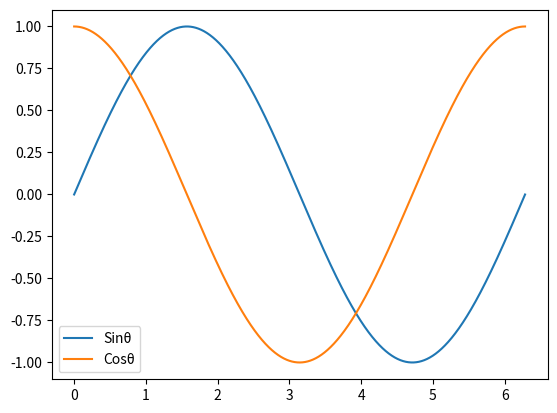
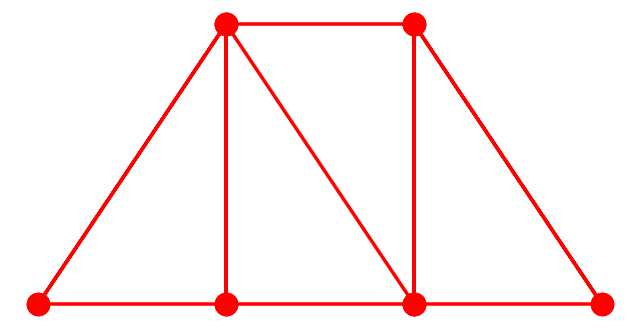
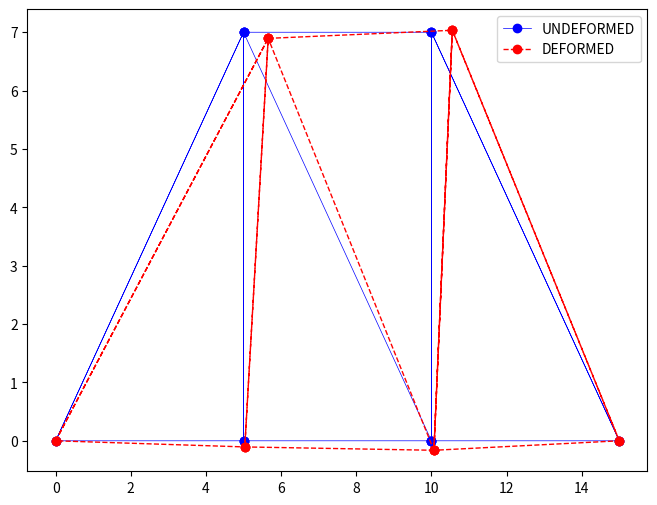

The matplotlib source for these figures, in order:
#!/usr/bin/env python
# coding: utf-8

# <h1>Assignment 1     

# <h3>Q1: Reversing a list

# In[5]:


#following are sample input and corresponding outputs
Input1  = [12, 35, 9, 56, 24]
Output1 = [24, 35, 9, 56, 12]

Input2  = [1, 2, 3]
Output2 = [3, 2, 1]


# In[6]:


#write your solution here to reverse a list

Input1.reverse()
Output= Input1
print(Output1)

Input2.reverse()
Output2= Input2
print(Output2)


# <h3>Q2: Swapping elements in lists

# In[7]:


Input  = [12, 35, 9, 56, 24]
Output = [12, 9, 35, 56, 24]


# In[8]:


#solution here

# element to be swapped 

#Method1: By invoking indicides

#Intializing index values to be swapped
index1 = 1
index2 = 2


#swapping 
Input[index1], Input[index2] = Input[index2], Input[index1]


#print results
print(Input)


# <h3>Q3: Reversing a string

# In[9]:


input_str  = 'This is CVL757'
output_str = '757LVC si sihT'


# In[10]:


#write your solution here
print(input_str[::-1])


# <h3>Q4: Reversing the order of words in a string

# In[11]:


input_str  = 'This is CVL757'
output_str = 'CVL757 is This'


# In[12]:


#write your solution here
def reverse_str(a:str,sep=' '):
    a=a.split(sep)
    return " ".join(a[::-1])
print(reverse_str(input_str))


# <h3>Q5: Initialise a 3x3 matrix with random values, use numpy

# In[13]:


import numpy as np

random_matrix =  np.random.rand(3,3)
print(random_matrix)


# <h3>Q6: Swap the columns of random_matrix

# In[14]:


inp = np.array([[0.13806091, 0.82474243, 0.15646752],
                [0.50029824, 0.45875794, 0.53401557],
                [0.95397773, 0.79407795, 0.07442586]])

out = np.array([[0.15646752, 0.82474243, 0.13806091],
                [0.53401557, 0.45875794, 0.50029824],
                [0.07442586, 0.79407795, 0.95397773]])


# In[15]:


#write your solution here to swap 1st and last column
inp[:, [0,-1]] = inp[:, [-1,0]]

print(inp)


# <h3>Q7: Swap the rows of random_matrix

# In[16]:


inp = np.array([[0.13806091, 0.82474243, 0.15646752],
               [0.50029824, 0.45875794, 0.53401557],
               [0.95397773, 0.79407795, 0.07442586]])

out = np.array([[0.95397773, 0.79407795, 0.07442586],
               [0.50029824, 0.45875794, 0.53401557],
               [0.13806091, 0.82474243, 0.15646752]])


# In[17]:


#write your solution here to swap 1st and 3rd rows
inp[[0,2] ,:] = inp[[2,0],:]
print(inp)


# <h3>Q8: Plot the sine and cosine curves as shown below

# In[3]:


import matplotlib.pyplot as plt


# In[18]:


x = np.arange(0,2*np.pi,0.01)
#code her to plot and show the legend also
x = np.arange(0,2*np.pi,0.001)
y=np.sin(x)
z=np.cos(x)
plt.plot(x,y,x,z)
plt.legend(["Sinθ", "Cosθ"], loc ="lower left")
plt.savefig('2021CEZ8290_QNo8')
plt.show()


# <h3>Q9: Plot the following truss</h3>
# Length of element 2, 6 and 9 (between nodes 1 and 3, 3 and 5, and 5 and 9) is 5.<br>
# Length of element 3 and 7 is 7m.
#  

# <img src='q9.svg' alt="Truss Q9" width="500" height="600">

# In[19]:


# solution:

coord=[(0,0), (5,7), (5,0), (10,7), (10,0), (15,0) ]   #nodes 1,2,3,4,5,6
connec=[(1,2), (1,3), (3,2), (2,4), (5,2), (3,5), (5,4), (6,4),(5,6)]

from matplotlib.pyplot import figure
figure(figsize=(8, 4), dpi=70)
xc=[]
yc=[]
for i in range(len(connec)):
    xc1,xc2=coord [connec[i][0]-1][0],coord [connec[i][1]-1][0]
    yc1,yc2=coord [connec[i][0]-1][1],coord [connec[i][1]-1][1]
    xc.append(xc1), xc.append(xc2),yc.append(yc1),yc.append(yc2)
    plt.axis('off')
    
plt.plot(xc,yc,color='red',marker='o',linewidth=2.5,label='DEFORMED',markersize=16)
plt.savefig("2021CEZ8290_QNo9")    


# **Q10: Consider the plane truss shown above. Given E = 200GPa and A = 0.005m2, and horizontal load of 20kN at node 2. Both node 1 and node 6 have pin supports:**
# 
# 1. the global stiffness matrix for the structure.
# 2. the horizontal and vertical displacements at nodes 2, 3, 4, and 5.
# 3. the horizontal and vertical reactions at nodes 1 and 6.
# 4. the stress in each element.

# In[20]:


#solution:

def lmember(coordinates, connections):
    n_cod= coordinates
    conec=connections
    l_mem=[]
    for i in range(len(conec)):
        x1=n_cod [conec[i][0]-1][0]
        x2=n_cod [conec[i][1]-1][0]
        y1=n_cod [conec[i][0]-1][1]
        y2=n_cod [conec[i][1]-1][1]
        length_member=np.sqrt( (x2-x1)**2 +(y2-y1)**2 )
        l_mem.append(length_member)
    return l_mem


#nodes as numbered
#nodes 1,2,3,4,5,6 
coordinates= [(0,0), (5,7), (5,0), (10,7), (10,0), (15,0) ]   

#each item represents the node number of the ends of that memeber
connections =[(1,2), (1,3), (3,2), (2,4), (5,2), (3,5), (5,4), (6,4),(5,6)]



c=np.sqrt(5*5 +7*7)
cos=5/c
sin=7/c

#(cos,sin) for each member as per the member connections required for formulating the member stiffness matrix Km
lamxlamy= np.array([ [cos,sin], [1,0], [0,1], [1,0], [-cos,sin], [1,0], [0,1], [-cos,sin], [1,0] ])

#total degrees of freedom = total nodes *2
ndof= len(coordinates)*2
free_dof=8    #these are total known dofs.
dof_seq=[2,3,4,5,6,7,8,9,0,1,10,11]  #ID of dofs are such that the they are divided into unknown dofs and known dofs
                                    #since free_dofs =8, therefore first 8 in dof_seq represent
                                    #known displacements (u-known) and rest are unknown

#Cross sectional properties
E=2e+9
A=0.005


#caclualte the length of members 
L=lmember(coordinates, connections)

#Initialize the member stiffness matricies into a single variable
#Km [member stiiffness] will be of shape ----number of members *4 *4
km=np.zeros(((len(L)),4,4))

for i in range(len(L)):
    c,d =lamxlamy[i]
    km[i]= np.array([[c**2, c*d , -c**2, -c*d],[c*d, d**2, -c*d, -d**2],[-c**2, -c*d, c**2, c*d],[-c*d, -d**2, c*d, d**2 ]])
    gamma= (A*E)/L[i]
    km[i]=km[i] * gamma




#to calcuate the dofs associated with each member.
#dof-label list stores the dofs of each member
#eg. for the first member, the dofs are u0,u1,u2,u2 stored as [0,1,2,3] in the dof_label array


dof_label=[]
dof=np.array([ [1,2], [3,4], [5,6],[7,8], [9,10], [11,12] ])
for p in range(len(connections)):
    i,j =connections[p]
    mm=np.concatenate([dof[i-1],dof[j-1]])-1
    lb=mm.tolist()
    dof_label.append(lb)


##GLOBAL STIFFNESS MATRIX KG
    ##initialized to the size of ndof*ndof

KG= np.zeros((ndof,ndof))

##By using the member stiffness matrix km, the global stiffness matrix is calucated as K
for k in range(km.shape[0]):
    for i in range(4):
        for j in range(4):
            x=int(dof_label[k][j])
            y=int(dof_label[k][i])         
            KG[x,y]= (KG[x,y]+km[k,i,j])
#Printing KG
print(f'Global matrix   \n {KG}')

### MEMBER FORCES AND NODAL DISPLACEMENTS

##Member forces P and nodal displacements as U            
P=np.zeros((ndof,))
U=np.zeros((ndof,))

#Intital condtion of 20KN load along the u3 dof. 

P[2]=20e3

##Shuffle the KG matrix and P such that it is divided into known DOfs and Unknown DOfs in terms of nodal displacements
# the shuffle is done as per dof_seq which specifies the the nodal displacements  "U:= [U_unknows, U_knowns]""
KG[:,:]=KG[dof_seq,:]
KG[:,:]=KG[:,dof_seq]

P[:,]=P[[2,3,4,5,6,7,8,9,0,1,10,11],]

#packing the P as P_knowns(pk) and P_unknowns(pu) [P]:=[pk,pu].  Same for U [U]:=[uu,uk] 
xx=free_dof
pk=P[:xx,]
pu=P[xx:,]
uk=U[xx:,]  
uu=U[:xx,]

#Breaking the shuffled matrix as per uu and uk
K11=KG[:xx,:xx]
K12=KG[:xx,xx:]
K21=KG[xx:,:xx]
K22=KG[xx:,xx:]


#calculate uu(U-unknowns). uu= inverse(K11)*pk
uu= np.matmul(np.linalg.inv(K11),pk)
pu=np.matmul(K21,uu)

#Updating the U and P arrays with calculted values
UU=np.concatenate((uu,uk), axis=0)
FF=np.round(np.concatenate((pk,pu), axis=0),6)
FF2=np.round(np.concatenate((pk,pu), axis=0),6)

#shuffling the U and P to their original sequence as [U]=[U0,U1,U2,U3....] and [P]=[P1,P2,P3......]
UU[2:10,]=UU[:8,]
UU[0]=0
UU[1]=0
node_disp=np.vstack(UU)


FF[2:10,]=FF2[:8,]
FF[0]=FF2[-4]
FF[1]=FF2[-3]
nodal_forces= np.vstack(FF)



#This function calculates the member forces for each member
def memforce(u,m=0, A=0.005,E=2e9):
    u=np.transpose(u)
    lambdas=lamxlamy[m]
    c=lambdas[0]
    d=lambdas[1]
    F=np.zeros((2,))
    t_matrix= np.zeros((2,4))
    alpha=(A*E)/L[m]
    t_matrix= alpha* np.array([ [c,d,-c,-d],[-c,-d,c,d]])
    F= np.matmul(t_matrix,u)
    return F

forces= np.zeros( (2,(len(L))) )
for i in range(len(L)):
    forces[:,i]= np.round(memforce(UU[dof_label[i]] ,m=i),5)
    member_forces= np.vstack(np.array(forces[0]))

###printing member forces, nodal forces and nodal dispalcements
print('\n')
print(f'NODAL DISPLACEMENTS in mm  \n {np.round(node_disp*1000,5)}')
print('\n')
print(f'NODAL FORCES in kN  \n {np.round(nodal_forces/1000,3)}')
print('\n')
print(f'MEMBER FORCES in kN  \n {np.round(member_forces/1000,3)}')
print('\n')
print(f'MEMBER STRESSES in kN/m2  \n {member_forces/(A*1000)}')


# <H1>BONUS QUESTION</H1>
# Plot the deformed shape of truss obtained in Q10

# In[21]:


#solution
from matplotlib.pyplot import figure
figure(figsize=(8, 6), dpi=60)

##separating nodal displacements into horizontal and vertical displacements
nx=node_disp[::2]
ny=node_disp[1::2]
newcords=[]

#using fac for increasing small values
fac=30


# Getting new nodal coordinates bu adjusting displacements
for i in range(len(coordinates)):
    newcords.append((coordinates[i][0]+fac*nx[i][0],coordinates[i][1]+fac*ny[i][0]))

#plotting deformed and undefromed shapes
n_cod=coordinates
conec=connections
n_cod2=newcords
x=[]
y=[]
xx=[]
yy=[]
for i in range(len(conec)):
    x1,x2=n_cod2 [conec[i][0]-1][0],n_cod2 [conec[i][1]-1][0]
    y1,y2=n_cod2 [conec[i][0]-1][1],n_cod2 [conec[i][1]-1][1]
    x.append(x1), x.append(x2),y.append(y1),y.append(y2)
    
    xx1,xx2=n_cod [conec[i][0]-1][0],n_cod [conec[i][1]-1][0]
    yy1,yy2=n_cod [conec[i][0]-1][1],n_cod [conec[i][1]-1][1]
    xx.append(xx1),xx.append(xx2),yy.append(yy1),yy.append(yy2)
plt.plot(xx,yy,'-bo',linewidth=0.5,label='UNDEFORMED')
plt.plot(x,y,'--ro',linewidth=1.0,label='DEFORMED')
plt.legend()
plt.savefig("2021CEZ8290_BONUS")
plt.show()


# In[ ]:




